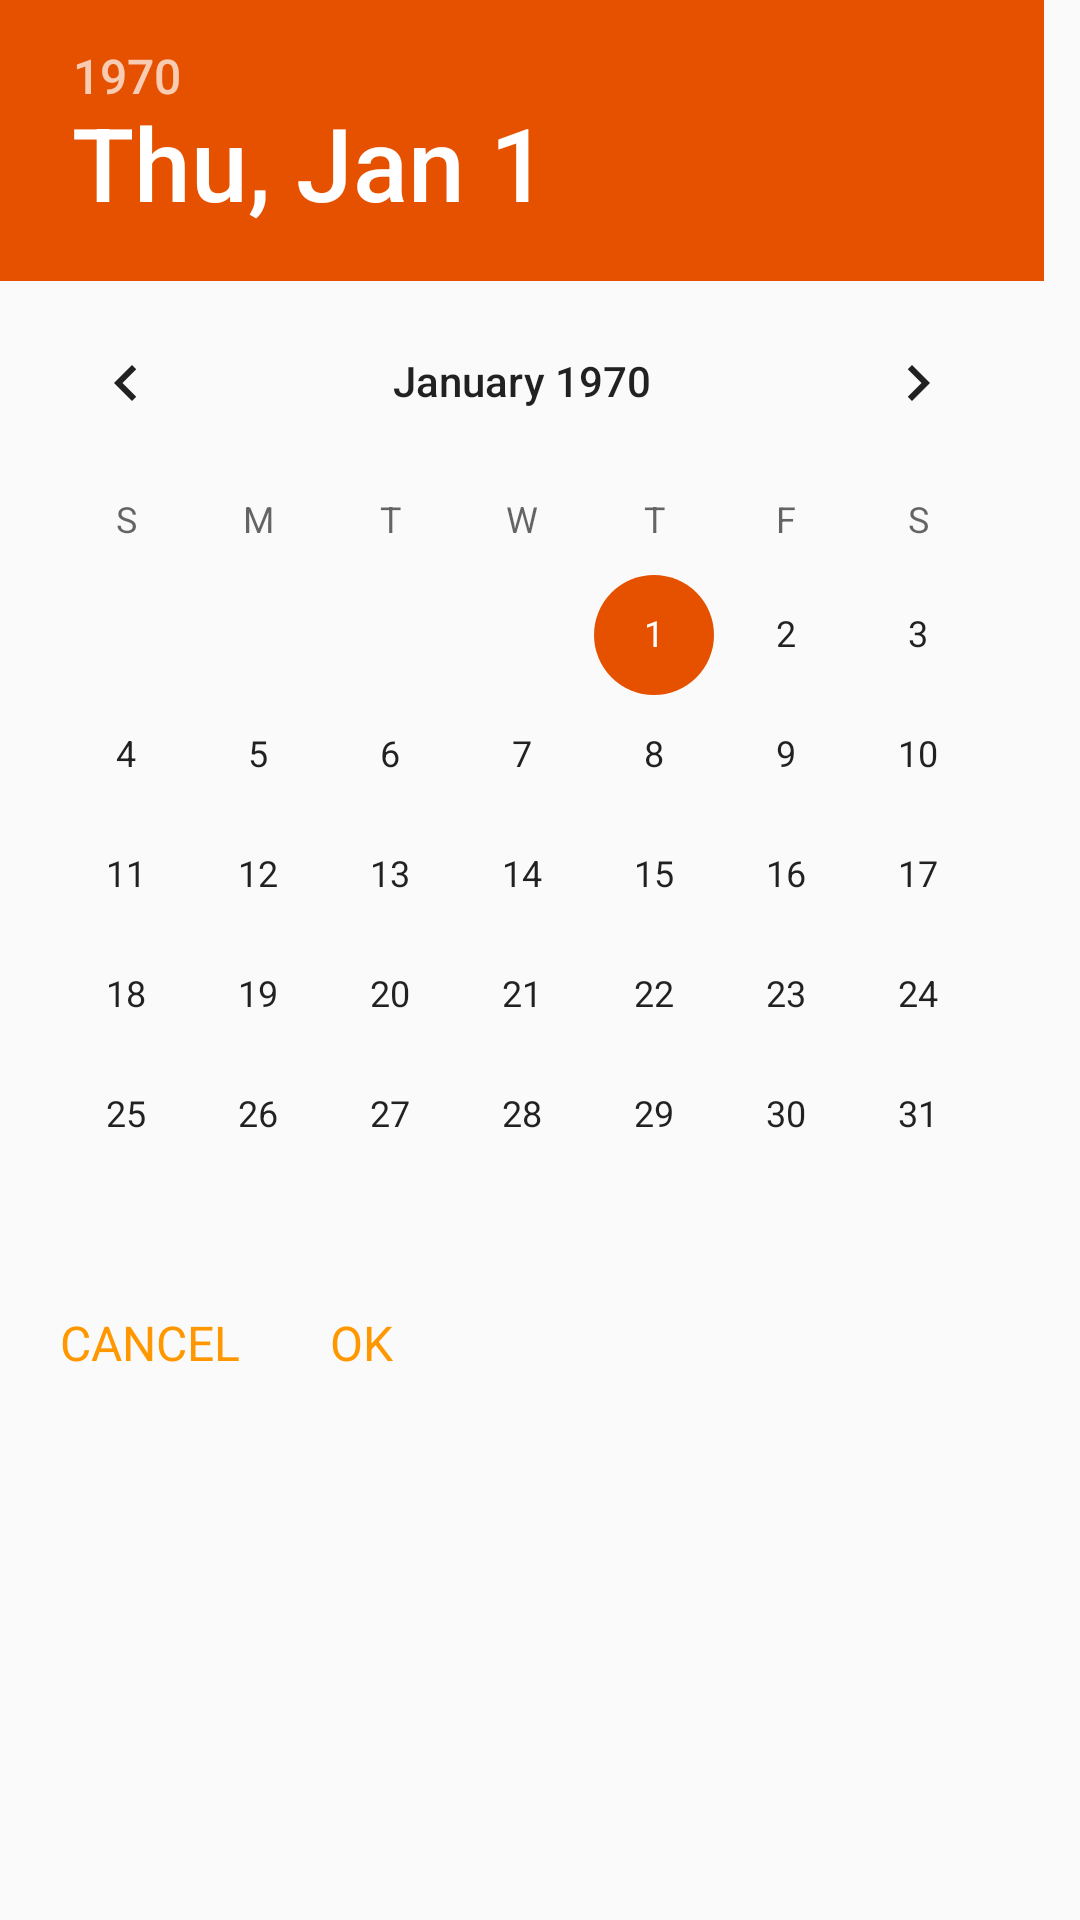

This screen was rendered from an Android layout file. Write that file and the resources it references.
<!-- AndroidManifest.xml: application theme AppTheme -->
<!-- res/layout/date_picker_dialog.xml -->
<?xml version="1.0" encoding="utf-8"?>
<RelativeLayout xmlns:android="http://schemas.android.com/apk/res/android"
    android:layout_width="wrap_content"
    android:layout_height="wrap_content"
    android:paddingBottom="20dp">

    <DatePicker
        android:id="@+id/date_picker"
        android:layout_width="wrap_content"
        android:layout_height="wrap_content"/>

    <RelativeLayout
        android:layout_below="@id/date_picker"
        android:layout_width="wrap_content"
        android:layout_height="wrap_content"
        android:layout_marginTop="5dp">

        <TextView
            android:id="@+id/cancel_date"
            android:layout_width="wrap_content"
            android:layout_height="wrap_content"
            android:textColor="@color/colorPrimary"
            android:textSize="16sp"
            android:layout_marginStart="20dp"
            android:text="@string/cancel"/>

        <TextView
            android:layout_marginStart="30dp"
            android:layout_toEndOf="@id/cancel_date"
            android:id="@+id/ok_date"
            android:layout_width="wrap_content"
            android:layout_height="wrap_content"
            android:textColor="@color/colorPrimary"
            android:textSize="16sp"
            android:text="@string/ok"/>
    </RelativeLayout>

</RelativeLayout>
<!-- resources referenced by this layout -->
<resources>
  <color name="colorPrimary">#FF9800</color>
  <string name="cancel">CANCEL</string>
  <string name="ok">OK</string>
  <style name="AppTheme" parent="Theme.AppCompat.Light.DarkActionBar">
          
          <item name="colorPrimary">@color/colorPrimary</item>
          <item name="colorPrimaryDark">@color/colorPrimaryDark</item>
          <item name="colorAccent">@color/colorAccent</item>
      </style>
  <color name="colorPrimaryDark">#EF6C00</color>
  <color name="colorAccent">#E65100</color>
</resources>
